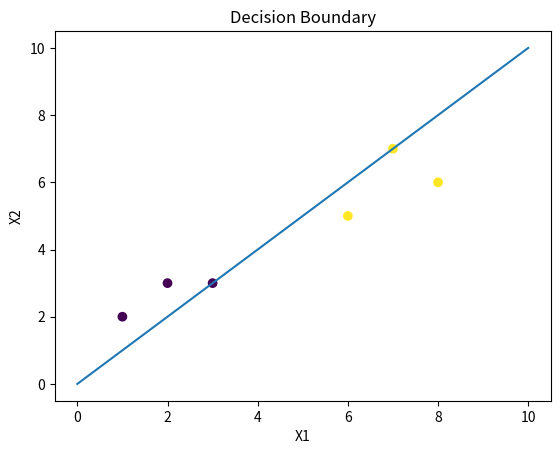

Source code (Python):
import numpy as np
import matplotlib.pyplot as plt

# Data points
X = np.array([
    [1, 2],
    [2, 3],
    [3, 3],
    [6, 5],
    [7, 7],
    [8, 6]
])

# Class labels
y = np.array([0, 0, 0, 1, 1, 1])

# Hyperplane parameters
w1 = 1
w2 = -1
b = 0

# Decision boundary
x1 = np.linspace(0, 10, 100)
x2 = -(w1 * x1 + b) / w2

# Plot data points
plt.scatter(X[:, 0], X[:, 1], c=y)

# Plot decision boundary
plt.plot(x1, x2)

plt.xlabel("X1")
plt.ylabel("X2")
plt.title("Decision Boundary")
plt.show()
